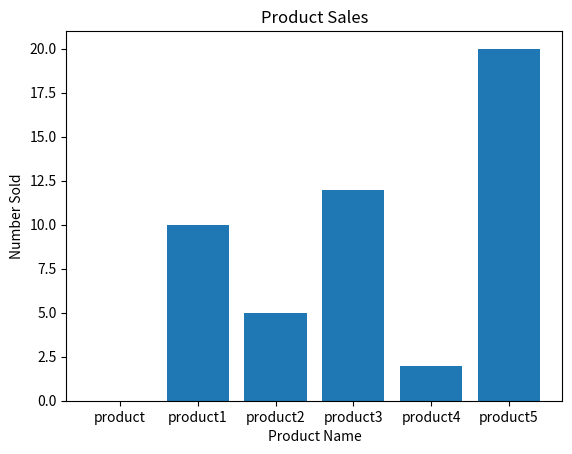

Here is the Python script that generated this plot: (Note: this script raises an exception after producing the figure.)
import matplotlib.pyplot as plt

#manually update it

#data for plotting
x = ["product", "product1", "product2", "product3", "product4", "product5"]
y = [0, 10, 5, 12, 2, 20]

plt.bar(x, y)

plt.xlabel('Product Name')
plt.ylabel('Number Sold')
plt.title('Product Sales')

plt.savefig("static/images/graph.png")